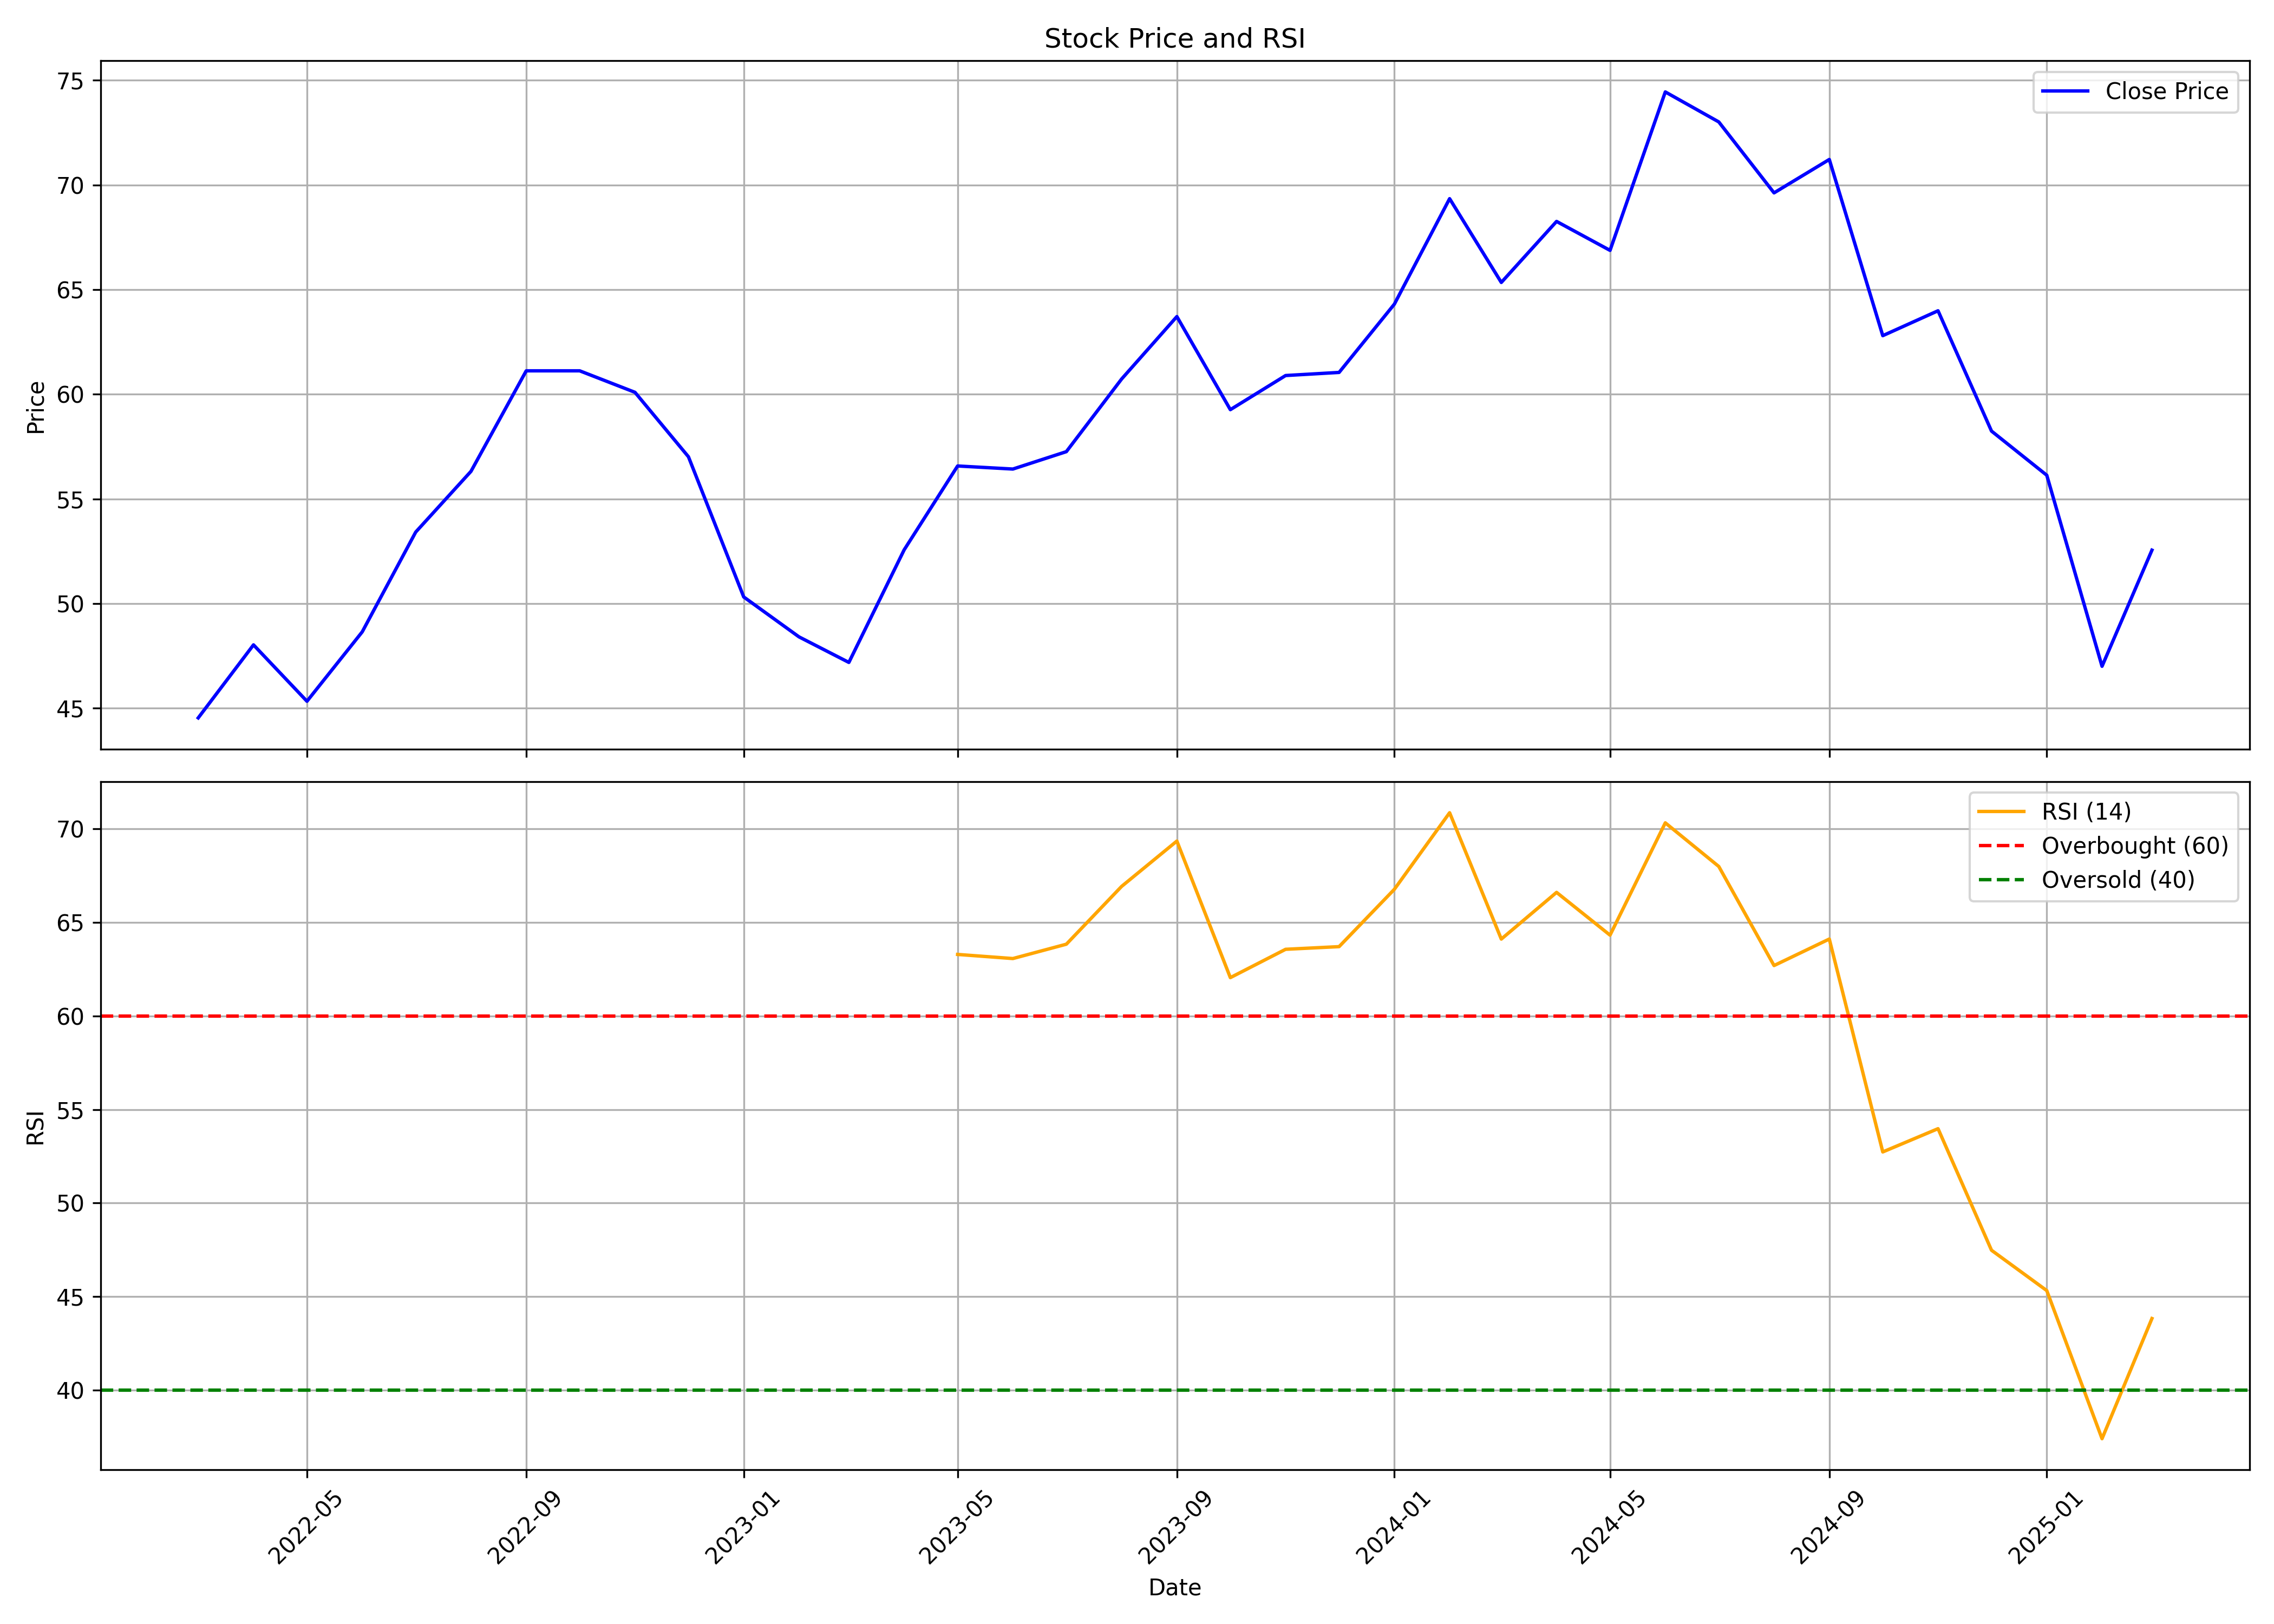

Values plotted in this chart, from the file beside it:
, date, symbol, open, high, low, close, volume, rsi
0, 2022-03-01, MSUMI, 45.05, 47.3, 38.7, 44.53, 285155726, 
1, 2022-04-01, MSUMI, 44.12, 52.51, 42.32, 48.02, 328629654, 
2, 2022-05-01, MSUMI, 47.13, 48.65, 40.53, 45.33, 128552460, 
3, 2022-06-01, MSUMI, 45.74, 49.61, 40.91, 48.65, 176520418, 
4, 2022-07-01, MSUMI, 48.82, 57.14, 47.64, 53.41, 120865089, 
5, 2022-08-01, MSUMI, 53.55, 60.56, 52.58, 56.32, 140475014, 
6, 2022-09-01, MSUMI, 56.86, 65.7, 55.25, 61.12, 273831214, 
7, 2022-10-01, MSUMI, 61.19, 63.32, 56.51, 61.12, 66933379, 
8, 2022-11-01, MSUMI, 58.95, 69.58, 47.57, 60.09, 107750614, 
9, 2022-12-01, MSUMI, 60.34, 62, 53.1, 57.01, 80042306, 
10, 2023-01-01, MSUMI, 57.06, 57.45, 47.62, 50.31, 133101217, 
11, 2023-02-01, MSUMI, 50.61, 52.95, 47.97, 48.41, 95001111, 
12, 2023-03-01, MSUMI, 48.5, 49.48, 44.15, 47.18, 72730511, 
13, 2023-04-01, MSUMI, 47.58, 52.71, 46.74, 52.56, 77445549, 
14, 2023-05-01, MSUMI, 52.56, 57.6, 50.95, 56.57, 144922284, 63.29
15, 2023-06-01, MSUMI, 56.72, 58.09, 54.13, 56.43, 110779315, 63.07
16, 2023-07-01, MSUMI, 56.91, 61.56, 56.08, 57.26, 185915827, 63.83
17, 2023-08-01, MSUMI, 59.6, 61.07, 56.87, 60.73, 119027073, 66.92
18, 2023-09-01, MSUMI, 61.93, 67.22, 60.65, 63.71, 95901439, 69.35
19, 2023-10-01, MSUMI, 63.71, 64.01, 57.73, 59.26, 69710099, 62.05
20, 2023-11-01, MSUMI, 60.8, 61.24, 57.19, 60.89, 92773604, 63.56
21, 2023-12-01, MSUMI, 61.29, 62.87, 58.42, 61.04, 145048204, 63.7
22, 2024-01-01, MSUMI, 61.54, 65.99, 59.56, 64.31, 207149545, 66.77
23, 2024-02-01, MSUMI, 65.59, 73.94, 63.86, 69.35, 293564381, 70.86
24, 2024-03-01, MSUMI, 69.54, 70.98, 59.46, 65.34, 158380159, 64.11
25, 2024-04-01, MSUMI, 65.94, 71.57, 65.1, 68.26, 149269567, 66.61
26, 2024-05-01, MSUMI, 68.26, 70.19, 65.39, 66.88, 105533596, 64.32
27, 2024-06-01, MSUMI, 69.2, 79.08, 61.59, 74.45, 296526254, 70.32
28, 2024-07-01, MSUMI, 74.49, 76.12, 68.8, 73.01, 159995417, 67.99
29, 2024-08-01, MSUMI, 73.44, 73.6, 67.32, 69.62, 125910436, 62.69
30, 2024-09-01, MSUMI, 70.66, 73.06, 68.56, 71.22, 94831645, 64.11
31, 2024-10-01, MSUMI, 71.5, 71.86, 60.85, 62.8, 144865507, 52.73
32, 2024-11-01, MSUMI, 63.6, 66.38, 60.0, 63.99, 84863242, 53.97
33, 2024-12-01, MSUMI, 63.99, 66.2, 57.5, 58.24, 82771880, 47.47
34, 2025-01-01, MSUMI, 58.4, 60.3, 52.94, 56.13, 170437741, 45.32
35, 2025-02-01, MSUMI, 56.13, 57.5, 46.08, 47.0, 159506481, 37.4
36, 2025-03-01, MSUMI, 47.69, 53.2, 46.4, 52.55, 31773551, 43.83
